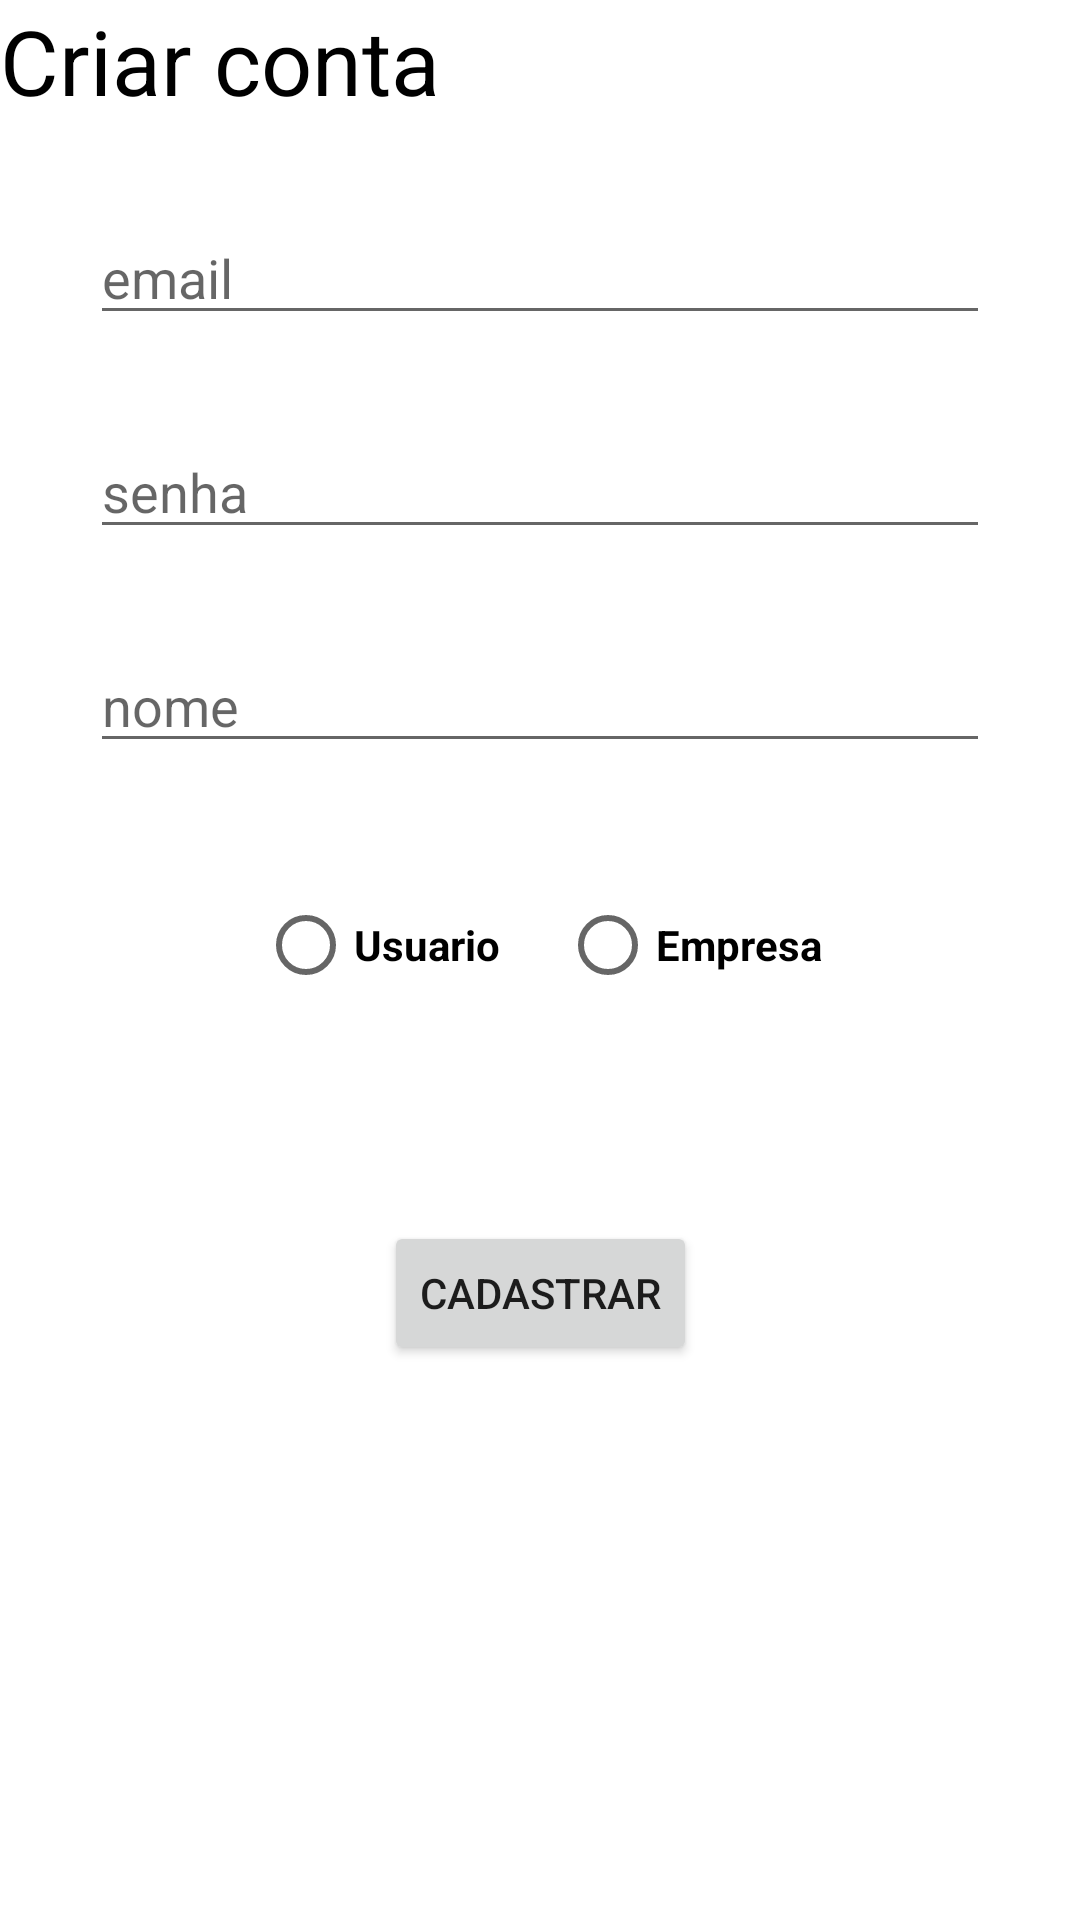

Produce the Android XML layout that renders to this screen, including the resource entries it uses.
<!-- AndroidManifest.xml: application theme Theme.FireBaseComKotlin -->
<!-- res/layout/activity_criar_conta.xml -->
<?xml version="1.0" encoding="utf-8"?>
<androidx.constraintlayout.widget.ConstraintLayout xmlns:android="http://schemas.android.com/apk/res/android"
    xmlns:app="http://schemas.android.com/apk/res-auto"
    xmlns:tools="http://schemas.android.com/tools"
    android:layout_width="match_parent"
    android:layout_height="match_parent"
    tools:context=".CriarContaActivity">


    <TextView
        android:id="@+id/txvw"
        android:layout_width="wrap_content"
        android:layout_height="wrap_content"
        android:text="Criar conta"
        android:textSize="30sp"
        android:textColor="@color/black"
        app:layout_constraintStart_toStartOf="parent"
        app:layout_constraintTop_toTopOf="parent"/>

    <EditText
        android:id="@+id/editEmail"
        android:layout_width="match_parent"
        android:layout_height="wrap_content"
        android:layout_margin="30dp"
        android:hint="email"
        app:layout_constraintTop_toBottomOf="@id/txvw"
        app:layout_constraintEnd_toEndOf="parent"
        app:layout_constraintStart_toStartOf="parent"
        tools:layout_editor_absoluteY="30dp" />

    <EditText
        android:id="@+id/editSenha"
        android:layout_width="match_parent"
        android:layout_height="wrap_content"
        android:hint="senha"
        android:layout_margin="30dp"
        app:layout_constraintStart_toStartOf="parent"
        app:layout_constraintEnd_toEndOf="parent"
       app:layout_constraintTop_toBottomOf="@id/editEmail"/>

    <EditText
        android:id="@+id/editNome"
        android:layout_width="match_parent"
        android:layout_height="wrap_content"
        android:hint="nome"
        android:layout_margin="30dp"
        app:layout_constraintStart_toStartOf="parent"
        app:layout_constraintEnd_toEndOf="parent"
        app:layout_constraintTop_toBottomOf="@id/editSenha"/>

    <Button
        android:id="@+id/buttonCriar"
        android:layout_width="wrap_content"
        android:layout_height="wrap_content"
        android:layout_marginTop="68dp"
        android:text="Cadastrar"
        app:layout_constraintEnd_toEndOf="parent"
        app:layout_constraintStart_toStartOf="parent"
        app:layout_constraintTop_toBottomOf="@+id/rdGrupUsuarioEmpresa" />

    <RadioGroup
        android:id="@+id/rdGrupUsuarioEmpresa"
        android:layout_width="wrap_content"
        android:layout_height="wrap_content"
        android:layout_marginTop="108dp"
        android:orientation="horizontal"
        app:layout_constraintEnd_toEndOf="parent"
        app:layout_constraintStart_toStartOf="parent"
        app:layout_constraintTop_toBottomOf="@+id/editSenha">

        <RadioButton
            android:id="@+id/rdUsuario"
            android:layout_width="wrap_content"
            android:layout_height="wrap_content"
            android:text="Usuario"
            android:textColor="@color/black"
            android:textStyle="bold" />

        <RadioButton
            android:id="@+id/rdEmpresa"
            android:layout_width="wrap_content"
            android:layout_height="wrap_content"
            android:layout_marginStart="20dp"
            android:text="Empresa"
            android:textColor="@color/black"
            android:textStyle="bold"
            tools:layout_editor_absoluteX="102dp"
            tools:layout_editor_absoluteY="424dp" />
    </RadioGroup>

</androidx.constraintlayout.widget.ConstraintLayout>
<!-- resources referenced by this layout -->
<resources>
  <style name="Theme.FireBaseComKotlin" parent="Theme.MaterialComponents.DayNight.DarkActionBar">
          
          <item name="colorPrimary">@color/purple_500</item>
          <item name="colorPrimaryVariant">@color/purple_700</item>
          <item name="colorOnPrimary">@color/white</item>
          
          <item name="colorSecondary">@color/teal_200</item>
          <item name="colorSecondaryVariant">@color/teal_700</item>
          <item name="colorOnSecondary">@color/black</item>
          
          <item name="android:statusBarColor">?attr/colorPrimaryVariant</item>
          
      </style>
  <!-- not gathered from this repository: default colours our renderer supplied (Android Studio template values) -->
  <color name="purple_500">#FF6200EE</color>
  <color name="purple_700">#FF3700B3</color>
  <color name="teal_200">#FF03DAC5</color>
  <color name="teal_700">#FF018786</color>
  <color name="black">#FF000000</color>
  <color name="white">#FFFFFFFF</color>
</resources>
